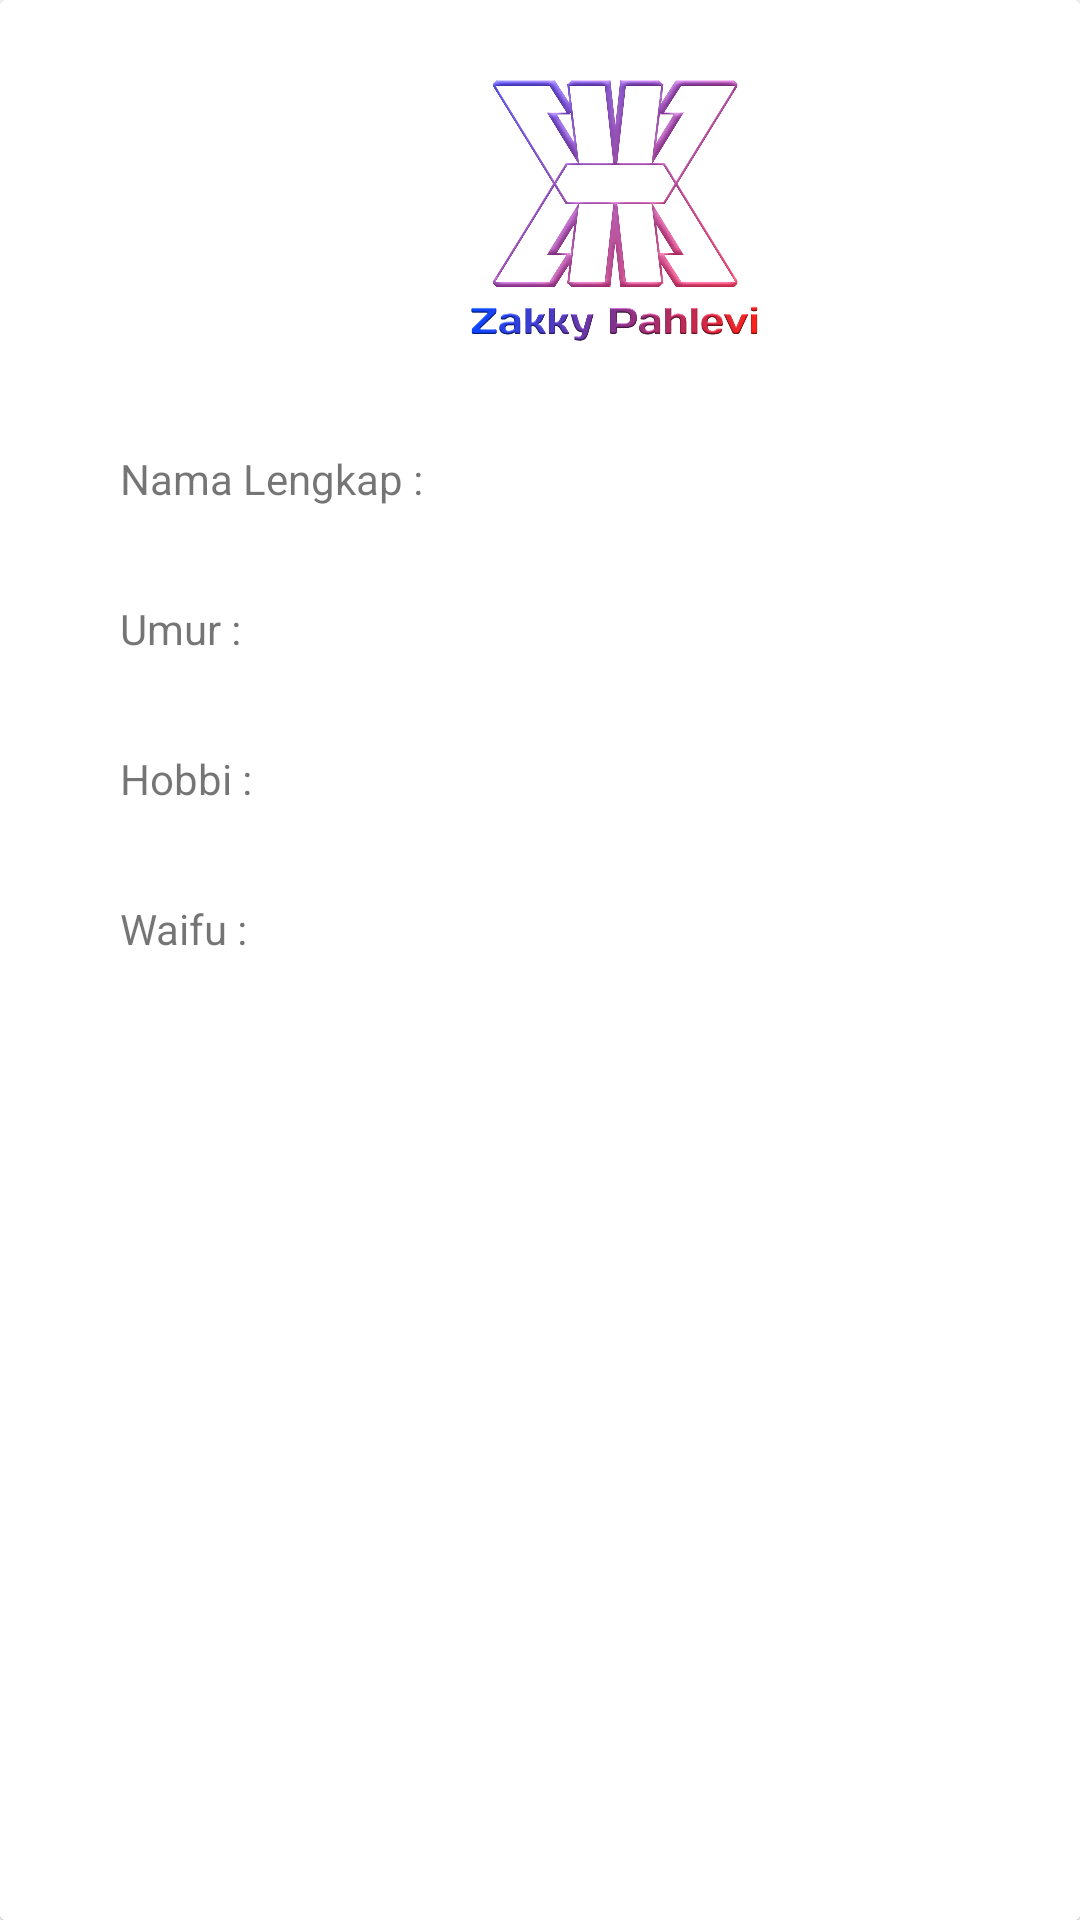

Android layout source for this screen:
<!-- AndroidManifest.xml: application theme Theme.UH10RPL1MaulanaZakkyPahlevi18 -->
<!-- res/layout/activity_main.xml -->
<?xml version="1.0" encoding="utf-8"?>
<androidx.cardview.widget.CardView xmlns:android="http://schemas.android.com/apk/res/android"
    xmlns:app="http://schemas.android.com/apk/res-auto"
    xmlns:tools="http://schemas.android.com/tools"
    android:layout_width="match_parent"
    android:layout_height="match_parent"
    tools:context=".MainActivity">

    <RelativeLayout
        android:layout_width="match_parent"
        android:layout_height="match_parent"
        android:background="@color/white"
        >

        <ImageView
            android:layout_width="180dp"
            android:layout_height="180dp"
            android:translationX="115dp"
            android:translationY="-20dp"
            android:src="@drawable/logo"
            >
        </ImageView>
        <TextView
            android:layout_width="wrap_content"
            android:layout_height="wrap_content"
            android:text="Nama Lengkap : "
            android:id="@+id/txt_nama"
            android:translationX="40dp"
            android:translationY="150dp"
            >
        </TextView>
        <TextView
            android:layout_width="wrap_content"
            android:layout_height="wrap_content"
            android:text="Umur : "
            android:id="@+id/txt_umur"
            android:translationX="40dp"
            android:translationY="200dp"
            >
        </TextView>
        <TextView
            android:layout_width="wrap_content"
            android:layout_height="wrap_content"
            android:text="Hobbi : "
            android:id="@+id/txt_hobi"
            android:translationX="40dp"
            android:translationY="250dp"
            >
        </TextView>
        <TextView
            android:layout_width="wrap_content"
            android:layout_height="wrap_content"
            android:text="Waifu : "
            android:id="@+id/txt_waifu"
            android:translationX="40dp"
            android:translationY="300dp"
            >
        </TextView>
    </RelativeLayout>
</androidx.cardview.widget.CardView>
<!-- resources referenced by this layout -->
<resources>
  <!-- drawable logo: png bitmap (drawable, 789922 bytes) -->
  <style name="Theme.UH10RPL1MaulanaZakkyPahlevi18" parent="Theme.MaterialComponents.DayNight.DarkActionBar">
          
          <item name="colorPrimary">@color/purple_500</item>
          <item name="colorPrimaryVariant">@color/purple_700</item>
          <item name="colorOnPrimary">@color/white</item>
          
          <item name="colorSecondary">@color/teal_200</item>
          <item name="colorSecondaryVariant">@color/teal_700</item>
          <item name="colorOnSecondary">@color/black</item>
          
          <item name="android:statusBarColor" tools:targetApi="l">?attr/colorPrimaryVariant</item>
          
      </style>
  <!-- not gathered from this repository: default colours our renderer supplied (Android Studio template values) -->
  <color name="purple_500">#FF6200EE</color>
  <color name="purple_700">#FF3700B3</color>
  <color name="teal_200">#FF03DAC5</color>
  <color name="teal_700">#FF018786</color>
  <color name="black">#FF000000</color>
  <color name="white">#FFFFFFFF</color>
</resources>
